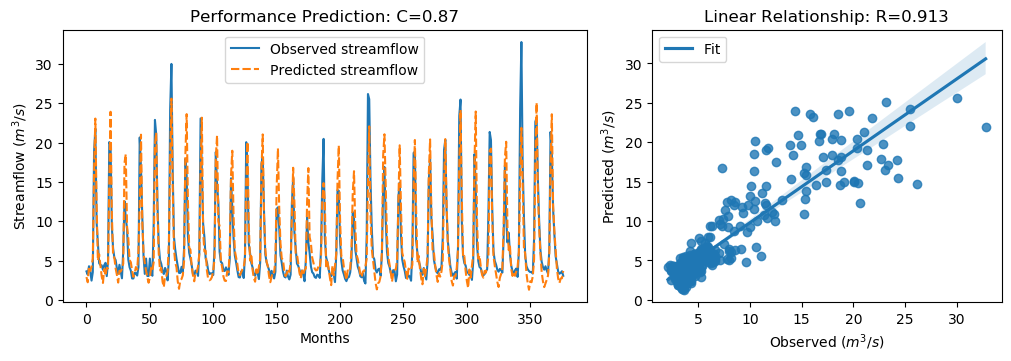

Values plotted in this chart, from the file beside it:
y_true, y_pred, y_true_scaled, y_pred_scaled
3.63, 2.909, -0.5645, -0.667
3.21, 2.247, -0.6243, -0.7611
4.29, 4.231, -0.4707, -0.4791
3.67, 3.676, -0.5589, -0.558
2.46, 4.244, -0.7309, -0.4773
3.54, 5.278, -0.5773, -0.3303
18.82, 16.3, 1.595, 1.237
21.76, 23.06, 2.013, 2.198
9.83, 12, 0.3169, 0.6253
7.16, 5.01, -0.06268, -0.3684
4.67, 5.805, -0.4167, -0.2553
4.44, 4.397, -0.4494, -0.4555
4.4, 3.023, -0.4551, -0.6508
3.83, 2.162, -0.5361, -0.7733
4.42, 3.933, -0.4522, -0.5214
4.72, 3.066, -0.4096, -0.6447
3.03, 4.09, -0.6499, -0.4991
4.87, 4.027, -0.3883, -0.5081
20.07, 14.97, 1.773, 1.048
19.62, 23.93, 1.709, 2.321
9.33, 11.05, 0.2458, 0.4902
6.56, 5.659, -0.148, -0.2761
5.37, 5.357, -0.3172, -0.319
5.07, 4.004, -0.3598, -0.5114
4.02, 3.18, -0.5091, -0.6285
3.34, 2.209, -0.6058, -0.7666
4.47, 3.701, -0.4451, -0.5545
3.61, 3.62, -0.5674, -0.566
2.75, 3.963, -0.6897, -0.5172
6.28, 4.615, -0.1878, -0.4246
12.55, 17.44, 0.7036, 1.399
10.44, 18.53, 0.4036, 1.553
9.01, 9.362, 0.2003, 0.2503
5.12, 7.799, -0.3527, 0.02814
4.16, 5.075, -0.4892, -0.3592
3.72, 4.793, -0.5518, -0.3992
2.73, 3.72, -0.6925, -0.5517
2.73, 2.937, -0.6925, -0.6631
3.43, 3.393, -0.593, -0.5982
3.4, 4.183, -0.5972, -0.4859
3.1, 3.863, -0.6399, -0.5314
4.17, 6.218, -0.4878, -0.1966
20.66, 12.3, 1.857, 0.668
16.78, 21.01, 1.305, 1.907
10.67, 10.05, 0.4363, 0.3475
5.59, 6.043, -0.2859, -0.2215
3.31, 4.639, -0.61, -0.4211
5.26, 3.709, -0.3328, -0.5534
3.05, 2.876, -0.647, -0.6717
3.04, 2.186, -0.6484, -0.7698
5.26, 2.893, -0.3328, -0.6693
3.41, 4.114, -0.5958, -0.4957
3.07, 3.792, -0.6442, -0.5415
9.62, 4.775, 0.2871, -0.4018
22.89, 19.75, 2.174, 1.728
21.04, 21.27, 1.911, 1.943
12.14, 11.17, 0.6453, 0.5069
7.0, 5.913, -0.08543, -0.24
5.08, 3.76, -0.3584, -0.5461
4.58, 4.086, -0.4295, -0.4997
... 317 more rows
